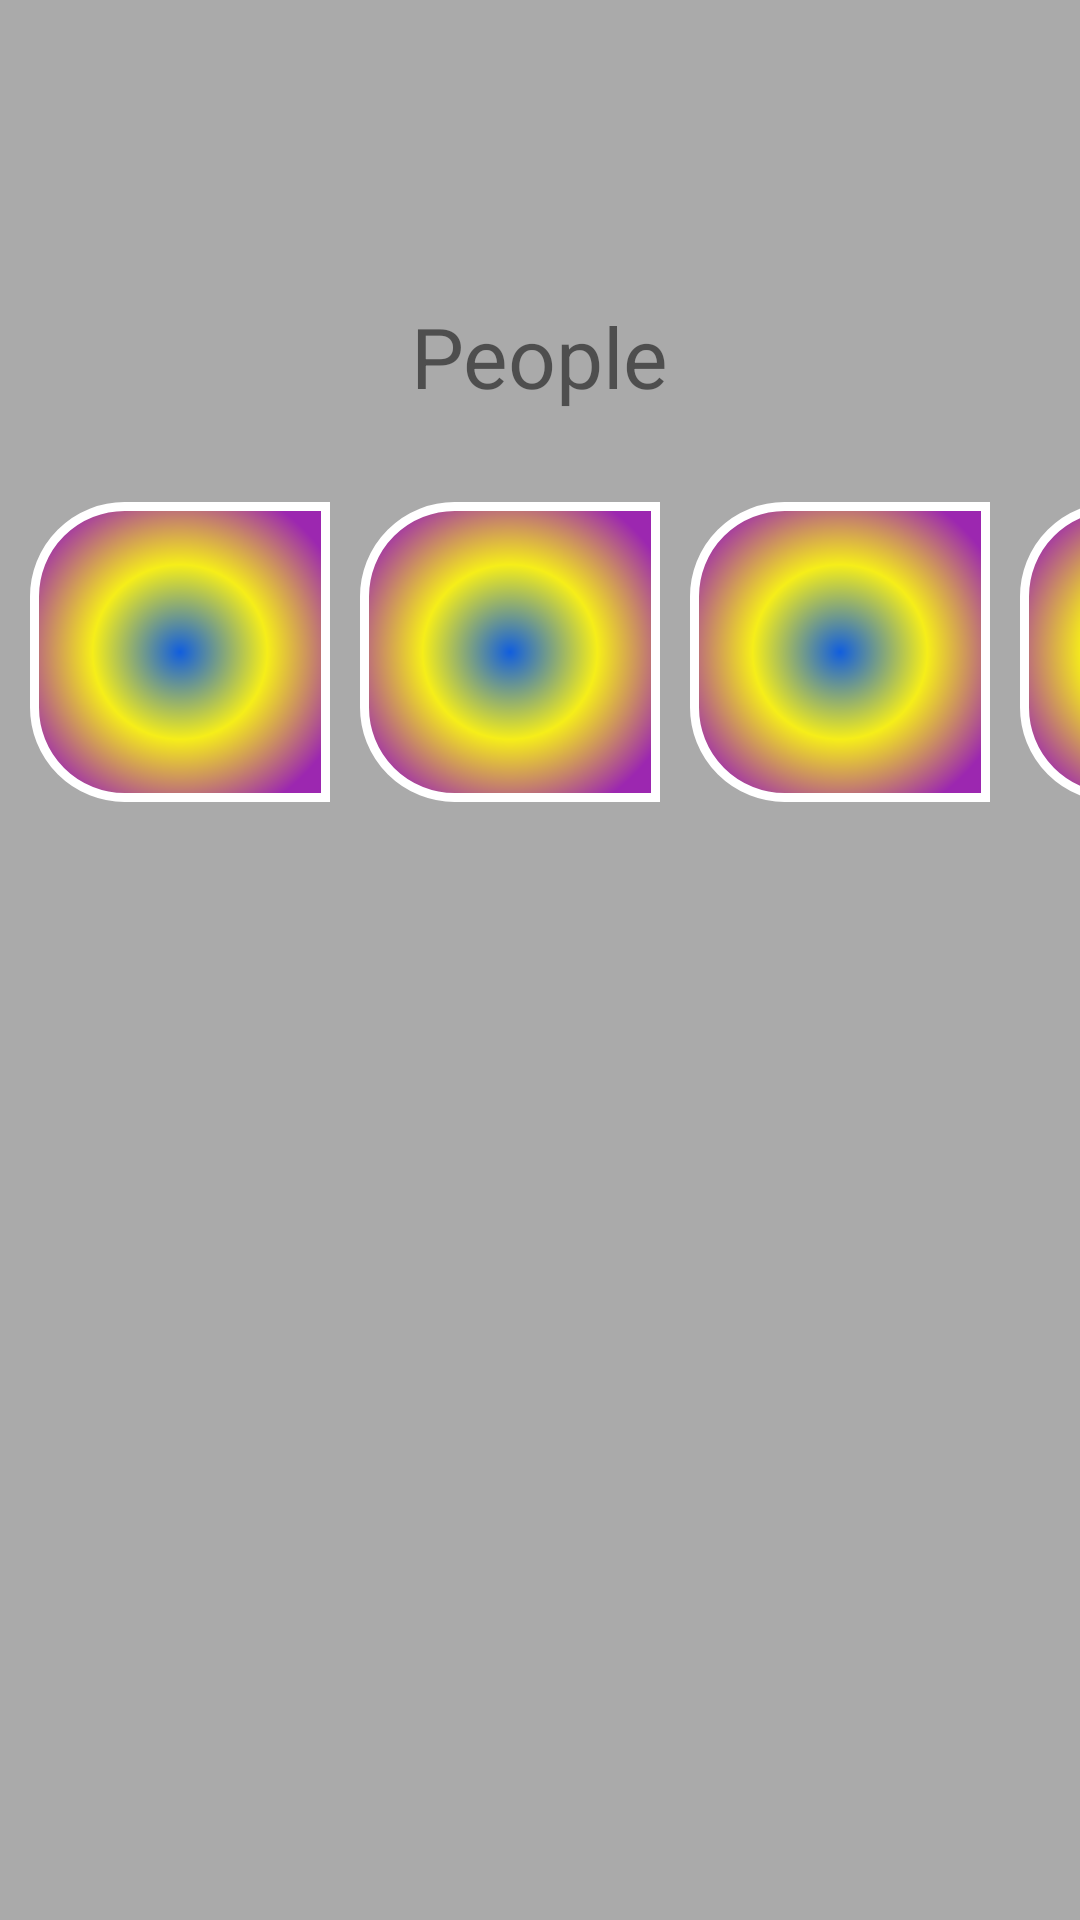

Write the Android layout XML for this screen, with the resource values it uses.
<!-- AndroidManifest.xml: application theme Theme.Practice -->
<!-- res/layout/fragment_people.xml -->
<?xml version="1.0" encoding="utf-8"?>
<layout>
    <androidx.constraintlayout.widget.ConstraintLayout xmlns:android="http://schemas.android.com/apk/res/android"
        android:layout_width="match_parent"
        android:layout_height="match_parent"
        android:background="#AAAAAA"
        xmlns:app="http://schemas.android.com/apk/res-auto"
        >
        <TextView
            android:id="@+id/peoplePgTv"
            android:layout_width="wrap_content"
            android:layout_height="wrap_content"
            app:layout_constraintStart_toStartOf="parent"
            app:layout_constraintEnd_toEndOf="parent"
            app:layout_constraintTop_toTopOf="parent"
            android:layout_marginTop="100dp"
            android:textSize="28sp"
            android:text="@string/people_tv"/>
        <View
            android:id="@+id/linear_gradient1"
            android:layout_width="100dp"
            android:layout_height="100dp"
            android:background="@drawable/linear_gradient"
            app:layout_constraintStart_toStartOf="parent"
            android:layout_marginTop="30dp"
            android:layout_marginStart="10dp"
            app:layout_constraintTop_toBottomOf="@id/peoplePgTv"
            />
        <View
            android:id="@+id/linear_gradient2"
            android:layout_width="100dp"
            android:layout_height="100dp"
            android:layout_marginTop="30dp"
            android:background="@drawable/linear_gradient"
            app:layout_constraintStart_toEndOf="@id/linear_gradient1"
            android:layout_marginStart="10dp"
            app:layout_constraintTop_toBottomOf="@id/peoplePgTv"
            />
        <View
            android:id="@+id/linear_gradient3"
            android:layout_width="100dp"
            android:layout_height="100dp"
            android:layout_marginTop="30dp"
            android:background="@drawable/linear_gradient"
            app:layout_constraintStart_toEndOf="@id/linear_gradient2"
            android:layout_marginStart="10dp"
            app:layout_constraintTop_toBottomOf="@id/peoplePgTv"
            />
        <View
            android:id="@+id/linear_gradient4"
            android:layout_width="100dp"
            android:layout_height="100dp"
            android:layout_marginTop="30dp"
            android:background="@drawable/linear_gradient"
            app:layout_constraintStart_toEndOf="@id/linear_gradient3"
            android:layout_marginStart="10dp"
            app:layout_constraintTop_toBottomOf="@id/peoplePgTv"
            />
    </androidx.constraintlayout.widget.ConstraintLayout>
</layout>
<!-- resources referenced by this layout -->
<resources>
  <!-- drawable linear_gradient (drawable) -->
  <?xml version="1.0" encoding="utf-8"?>
  <shape xmlns:android="http://schemas.android.com/apk/res/android"
  
      >
  
  
  
  
  
      <solid android:color="#3f5063" />
      <corners
          android:bottomLeftRadius="30dp"
          android:bottomRightRadius="0dp"
          android:topLeftRadius="30dp"
          android:topRightRadius="0dp" />
      <padding
          android:bottom="2dp"
          android:left="2dp"
          android:right="2dp"
          android:top="2dp" />
      <gradient
          android:type="radial"
          android:angle="45"
          android:gradientRadius="60%p"
          android:centerColor="#f6ee19"
          android:endColor="#9C27B0"
          android:startColor="#115ede" />
      <stroke
          android:width="3dp"
          android:color="#FFFFFF" />
  </shape>
  <string name="people_tv">People</string>
  <style name="Theme.Practice" parent="Theme.MaterialComponents.DayNight.DarkActionBar">
          
          <item name="colorPrimary">@color/purple_500</item>
          <item name="colorPrimaryVariant">@color/purple_700</item>
          <item name="colorOnPrimary">@color/white</item>
          
          <item name="colorSecondary">@color/teal_200</item>
          <item name="colorSecondaryVariant">@color/teal_700</item>
          <item name="colorOnSecondary">@color/black</item>
          
          <item name="android:statusBarColor" tools:targetApi="l">?attr/colorPrimaryVariant</item>
          
      </style>
  <!-- not gathered from this repository: default colours our renderer supplied (Android Studio template values) -->
  <color name="purple_500">#FF6200EE</color>
  <color name="purple_700">#FF3700B3</color>
  <color name="teal_200">#FF03DAC5</color>
  <color name="teal_700">#FF018786</color>
  <color name="black">#FF000000</color>
  <color name="white">#FFFFFFFF</color>
</resources>
